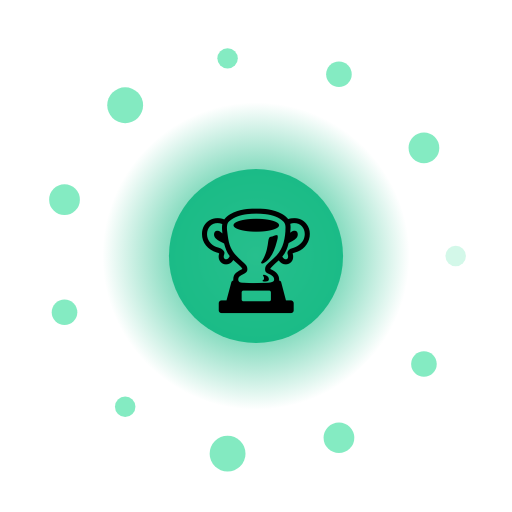
t = 0.00 s
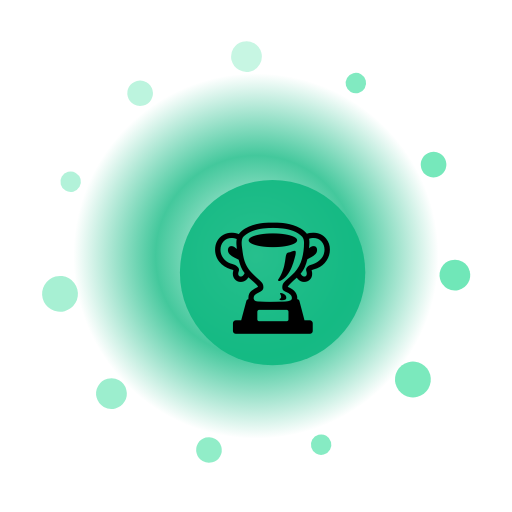
t = 1.33 s
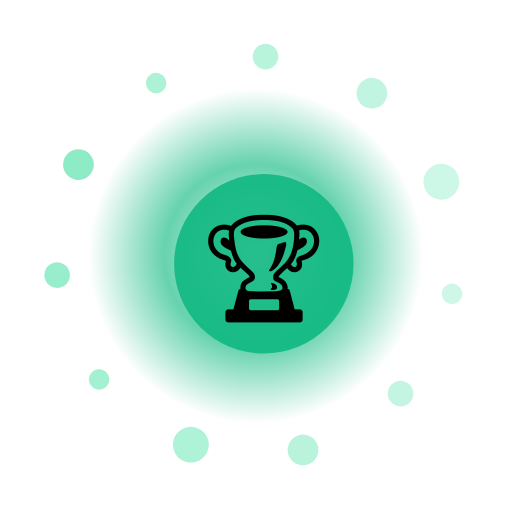
t = 2.67 s
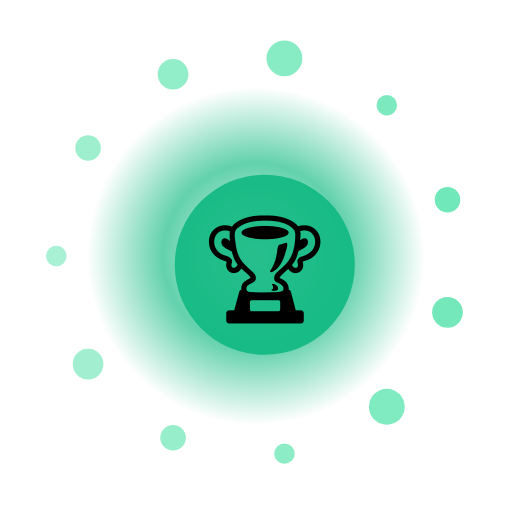
t = 4.00 s
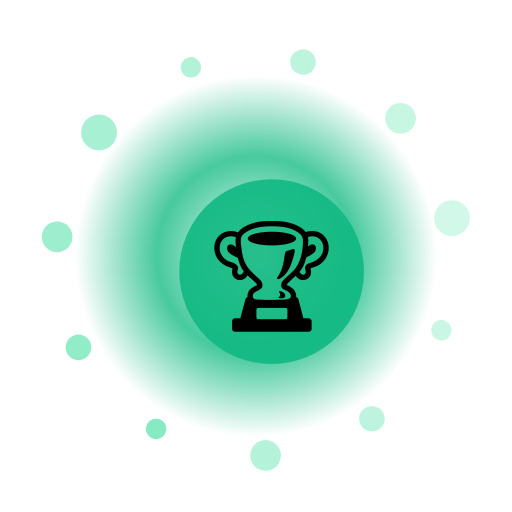
t = 5.33 s
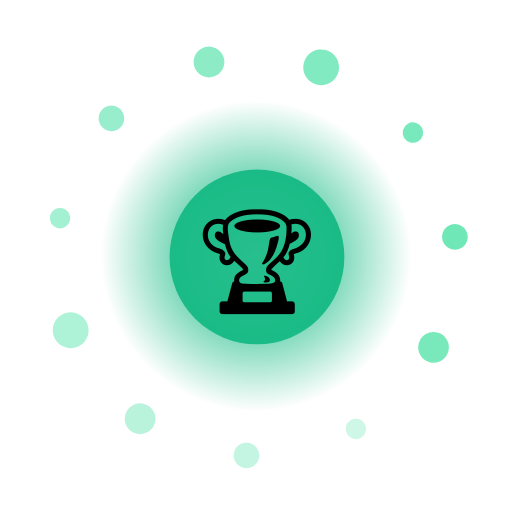
t = 6.67 s

The animated SVG that drew these frames (rendered in a browser with its animation timeline set to each time). Animation: 16 SMIL elements (animate=13,animateTransform=3); one cycle of 8.00 s, repeats indefinitely.

<?xml version="1.0" encoding="UTF-8"?>
<svg xmlns="http://www.w3.org/2000/svg" viewBox="0 0 200 200" width="200" height="200" style="background:transparent">
  <defs>
    <radialGradient id="g48" cx="50%" cy="50%" r="50%">
      <stop offset="0%" stop-color="#FFF" stop-opacity="0.95"/>
      <stop offset="55%" stop-color="#10B981" stop-opacity="0.85"/>
      <stop offset="100%" stop-color="#10B981" stop-opacity="0"/>
    </radialGradient>
    <filter id="glow48" x="-50%" y="-50%" width="200%" height="200%">
      <feGaussianBlur stdDeviation="3" result="b"/>
      <feMerge><feMergeNode in="b"/><feMergeNode in="SourceGraphic"/></feMerge>
    </filter>
  </defs>

  <!-- outer rotating rays -->
  <g filter="url(#glow48)">
    <g>
      <rect x="99" y="10" width="2" height="30" fill="#FFF" opacity="0.35" transform="rotate(0 100 100)"/><rect x="99" y="10" width="2" height="30" fill="#FFF" opacity="0.35" transform="rotate(30 100 100)"/><rect x="99" y="10" width="2" height="30" fill="#FFF" opacity="0.35" transform="rotate(60 100 100)"/><rect x="99" y="10" width="2" height="30" fill="#FFF" opacity="0.35" transform="rotate(90 100 100)"/><rect x="99" y="10" width="2" height="30" fill="#FFF" opacity="0.35" transform="rotate(120 100 100)"/><rect x="99" y="10" width="2" height="30" fill="#FFF" opacity="0.35" transform="rotate(150 100 100)"/><rect x="99" y="10" width="2" height="30" fill="#FFF" opacity="0.35" transform="rotate(180 100 100)"/><rect x="99" y="10" width="2" height="30" fill="#FFF" opacity="0.35" transform="rotate(210 100 100)"/><rect x="99" y="10" width="2" height="30" fill="#FFF" opacity="0.35" transform="rotate(240 100 100)"/><rect x="99" y="10" width="2" height="30" fill="#FFF" opacity="0.35" transform="rotate(270 100 100)"/><rect x="99" y="10" width="2" height="30" fill="#FFF" opacity="0.35" transform="rotate(300 100 100)"/><rect x="99" y="10" width="2" height="30" fill="#FFF" opacity="0.35" transform="rotate(330 100 100)"/>
      <animateTransform attributeName="transform" type="rotate" from="0 100 100" to="360 100 100" dur="6.0s" repeatCount="indefinite"/>
    </g>
  </g>

  <!-- pulsing aura -->
  <circle cx="100" cy="100" r="70" fill="url(#g48)">
    <animate attributeName="r" values="60;74;60" dur="2.24s" repeatCount="indefinite"/>
    <animate attributeName="opacity" values="0.6;1;0.6" dur="2.24s" repeatCount="indefinite"/>
  </circle>

  <!-- orbiting particles -->
  <g>
    <circle cx="178.0" cy="100.0" r="4" fill="#6EE7B7" opacity="0.85"><animate attributeName="opacity" values="0.3;1;0.3" dur="2.24s" begin="0.00s" repeatCount="indefinite"/></circle><circle cx="165.6" cy="142.2" r="5" fill="#6EE7B7" opacity="0.85"><animate attributeName="opacity" values="0.3;1;0.3" dur="2.24s" begin="0.12s" repeatCount="indefinite"/></circle><circle cx="132.4" cy="171.0" r="6" fill="#6EE7B7" opacity="0.85"><animate attributeName="opacity" values="0.3;1;0.3" dur="2.24s" begin="0.24s" repeatCount="indefinite"/></circle><circle cx="88.9" cy="177.2" r="7" fill="#6EE7B7" opacity="0.85"><animate attributeName="opacity" values="0.3;1;0.3" dur="2.24s" begin="0.36s" repeatCount="indefinite"/></circle><circle cx="48.9" cy="158.9" r="4" fill="#6EE7B7" opacity="0.85"><animate attributeName="opacity" values="0.3;1;0.3" dur="2.24s" begin="0.48s" repeatCount="indefinite"/></circle><circle cx="25.2" cy="122.0" r="5" fill="#6EE7B7" opacity="0.85"><animate attributeName="opacity" values="0.3;1;0.3" dur="2.24s" begin="0.60s" repeatCount="indefinite"/></circle><circle cx="25.2" cy="78.0" r="6" fill="#6EE7B7" opacity="0.85"><animate attributeName="opacity" values="0.3;1;0.3" dur="2.24s" begin="0.72s" repeatCount="indefinite"/></circle><circle cx="48.9" cy="41.1" r="7" fill="#6EE7B7" opacity="0.85"><animate attributeName="opacity" values="0.3;1;0.3" dur="2.24s" begin="0.84s" repeatCount="indefinite"/></circle><circle cx="88.9" cy="22.8" r="4" fill="#6EE7B7" opacity="0.85"><animate attributeName="opacity" values="0.3;1;0.3" dur="2.24s" begin="0.96s" repeatCount="indefinite"/></circle><circle cx="132.4" cy="29.0" r="5" fill="#6EE7B7" opacity="0.85"><animate attributeName="opacity" values="0.3;1;0.3" dur="2.24s" begin="1.08s" repeatCount="indefinite"/></circle><circle cx="165.6" cy="57.8" r="6" fill="#6EE7B7" opacity="0.85"><animate attributeName="opacity" values="0.3;1;0.3" dur="2.24s" begin="1.20s" repeatCount="indefinite"/></circle>
    <animateTransform attributeName="transform" type="rotate" from="0 100 100" to="-360 100 100" dur="8.0s" repeatCount="indefinite"/>
  </g>

  <!-- core glyph -->
  <g>
    <circle cx="100" cy="100" r="34" fill="#10B981" opacity="0.9"/>
    <text x="100" y="118" text-anchor="middle" font-size="42" font-family="Apple Color Emoji, Segoe UI Emoji, Noto Color Emoji, sans-serif">🏆</text>
    <animateTransform attributeName="transform" type="scale" values="1;1.08;1" dur="2.24s" additive="sum" repeatCount="indefinite"/>
  </g>

  <title>Jalwa Crown</title>
</svg>
